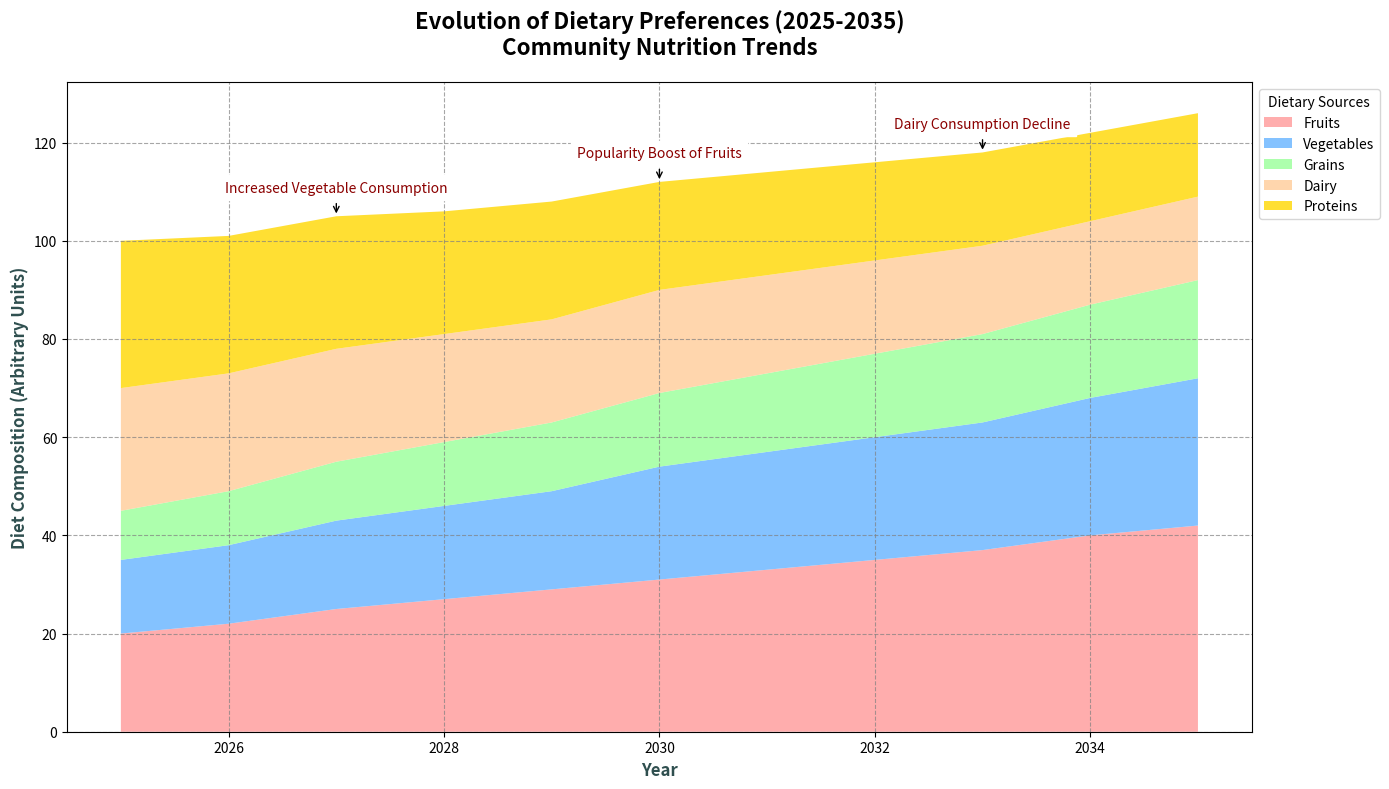

The script that saved this image:
import matplotlib.pyplot as plt
import numpy as np

# Backstory: The following chart showcases the evolution of natural diet preferences within a community over a decade (2025-2035).
# This can include how different dietary sources (e.g., fruits, vegetables, grains, dairy, proteins) have changed popularity.

# Define the years from 2025 to 2035
years = np.arange(2025, 2036)

# Diet preference data in arbitrary units
fruits = [20, 22, 25, 27, 29, 31, 33, 35, 37, 40, 42]
vegetables = [15, 16, 18, 19, 20, 23, 24, 25, 26, 28, 30]
grains = [10, 11, 12, 13, 14, 15, 16, 17, 18, 19, 20]
dairy = [25, 24, 23, 22, 21, 21, 20, 19, 18, 17, 17]
proteins = [30, 28, 27, 25, 24, 22, 21, 20, 19, 18, 17]

# Create the stacked area chart
plt.figure(figsize=(14, 8))
plt.stackplot(years, fruits, vegetables, grains, dairy, proteins, 
              labels=['Fruits', 'Vegetables', 'Grains', 'Dairy', 'Proteins'], 
              colors=['#FF9999', '#66B3FF', '#99FF99', '#FFCC99', '#FFD700'], alpha=0.8)

# Title and axis labels
plt.title('Evolution of Dietary Preferences (2025-2035)\nCommunity Nutrition Trends', fontsize=16, fontweight='bold', pad=20)
plt.xlabel('Year', fontsize=12, fontweight='bold', color='darkslategray')
plt.ylabel('Diet Composition (Arbitrary Units)', fontsize=12, fontweight='bold', color='darkslategray')

# Adding a legend outside the main plot area
plt.legend(loc='upper left', bbox_to_anchor=(1, 1), title='Dietary Sources', fontsize=10)

# Grid for better readability
plt.grid(True, linestyle='--', which='major', color='grey', alpha=0.7)

# Annotating significant changes in dietary trends
annotations = {
    2027: 'Increased Vegetable Consumption',
    2030: 'Popularity Boost of Fruits',
    2033: 'Dairy Consumption Decline'
}

for year, text in annotations.items():
    total_amount = sum([fruits[year-2025], vegetables[year-2025], grains[year-2025], dairy[year-2025], proteins[year-2025]])
    plt.annotate(text, xy=(year, total_amount), xytext=(year, total_amount + 5),
                 arrowprops=dict(facecolor='black', arrowstyle='->'),
                 fontsize=10, ha='center', color='darkred', backgroundcolor='white')

# Adjust layout to prevent overlapping elements
plt.tight_layout()

# Show plot
plt.show()
